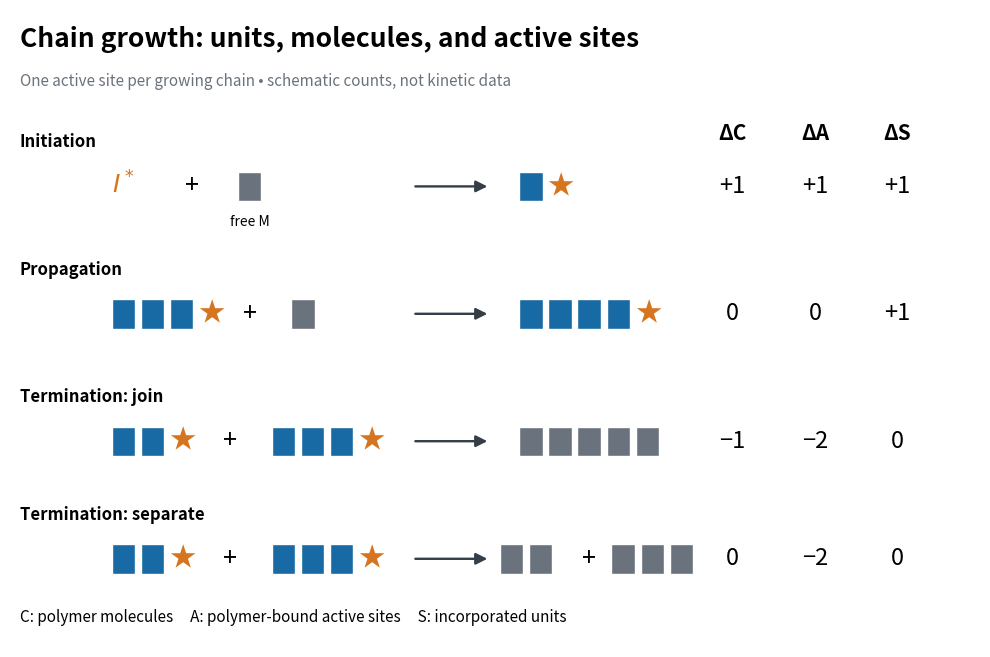

Generate this figure with matplotlib: (Note: this script raises an exception after producing the figure.)
"""Draw stipulated one-site chain counts; Python 3.14, matplotlib 3.10.7.

Run from _media; the PNG basename matches this generator.
"""
from pathlib import Path

import matplotlib.pyplot as plt
from matplotlib.patches import FancyArrowPatch, Rectangle


BLUE = "#176aa3"
GREY = "#6a737d"
ORANGE = "#d67520"


def chain(ax, x, y, n, active=True):
    for i in range(n):
        ax.add_patch(Rectangle((x + i * 0.30, y - 0.15), 0.24, 0.30,
                               facecolor=BLUE if active else GREY, edgecolor="white"))
    if active:
        ax.text(x + n * 0.30, y, "★", color=ORANGE, fontsize=19, va="center")


def arrow(ax, x1, x2, y):
    ax.add_patch(FancyArrowPatch((x1, y), (x2, y), arrowstyle="-|>",
                                mutation_scale=17, color="#343e48", linewidth=1.7))


def main():
    fig, ax = plt.subplots(figsize=(10, 6.5), dpi=140, facecolor="white")
    ax.set(xlim=(0, 10), ylim=(0, 6.5))
    ax.axis("off")
    ax.text(0.1, 6.12, "Chain growth: units, molecules, and active sites", fontsize=19,
            weight="bold")
    ax.text(0.1, 5.72, "One active site per growing chain • schematic counts, not kinetic data",
            fontsize=11, color=GREY)
    rows = [(4.7, "Initiation", "+1", "+1", "+1"),
            (3.4, "Propagation", "0", "0", "+1"),
            (2.1, "Termination: join", "−1", "−2", "0"),
            (0.9, "Termination: separate", "0", "−2", "0")]
    for x, title in [(7.45, "ΔC"), (8.30, "ΔA"), (9.15, "ΔS")]:
        ax.text(x, 5.17, title, ha="center", fontsize=15, weight="bold")
    for y, title, dc, da, ds in rows:
        ax.text(0.1, y + 0.40, title, fontsize=12, weight="bold")
        for x, value in [(7.45, dc), (8.30, da), (9.15, ds)]:
            ax.text(x, y, value, ha="center", va="center", fontsize=17)
        arrow(ax, 4.15, 4.95, y)
    ax.text(1.05, 4.7, "$I^*$", fontsize=18, va="center", color=ORANGE)
    ax.text(1.8, 4.7, "+", fontsize=18, va="center")
    chain(ax, 2.35, 4.7, 1, False)
    ax.text(2.47, 4.30, "free M", fontsize=10, ha="center")
    chain(ax, 5.25, 4.7, 1)
    chain(ax, 1.05, 3.4, 3)
    ax.text(2.40, 3.4, "+", fontsize=18, va="center")
    chain(ax, 2.9, 3.4, 1, False)
    chain(ax, 5.25, 3.4, 4)
    for y in [2.1, 0.9]:
        chain(ax, 1.05, y, 2)
        ax.text(2.20, y, "+", fontsize=18, va="center")
        chain(ax, 2.70, y, 3)
    chain(ax, 5.25, 2.1, 5, False)
    chain(ax, 5.05, 0.9, 2, False)
    ax.text(5.90, 0.9, "+", fontsize=18, va="center")
    chain(ax, 6.2, 0.9, 3, False)
    ax.text(0.1, 0.25, "C: polymer molecules     A: polymer-bound active sites     S: incorporated units",
            fontsize=11)
    fig.subplots_adjust(left=0.02, right=0.99, top=0.99, bottom=0.01)
    fig.savefig(Path(__file__).stem + ".png", facecolor="white")
    plt.close(fig)


if __name__ == "__main__":
    main()
